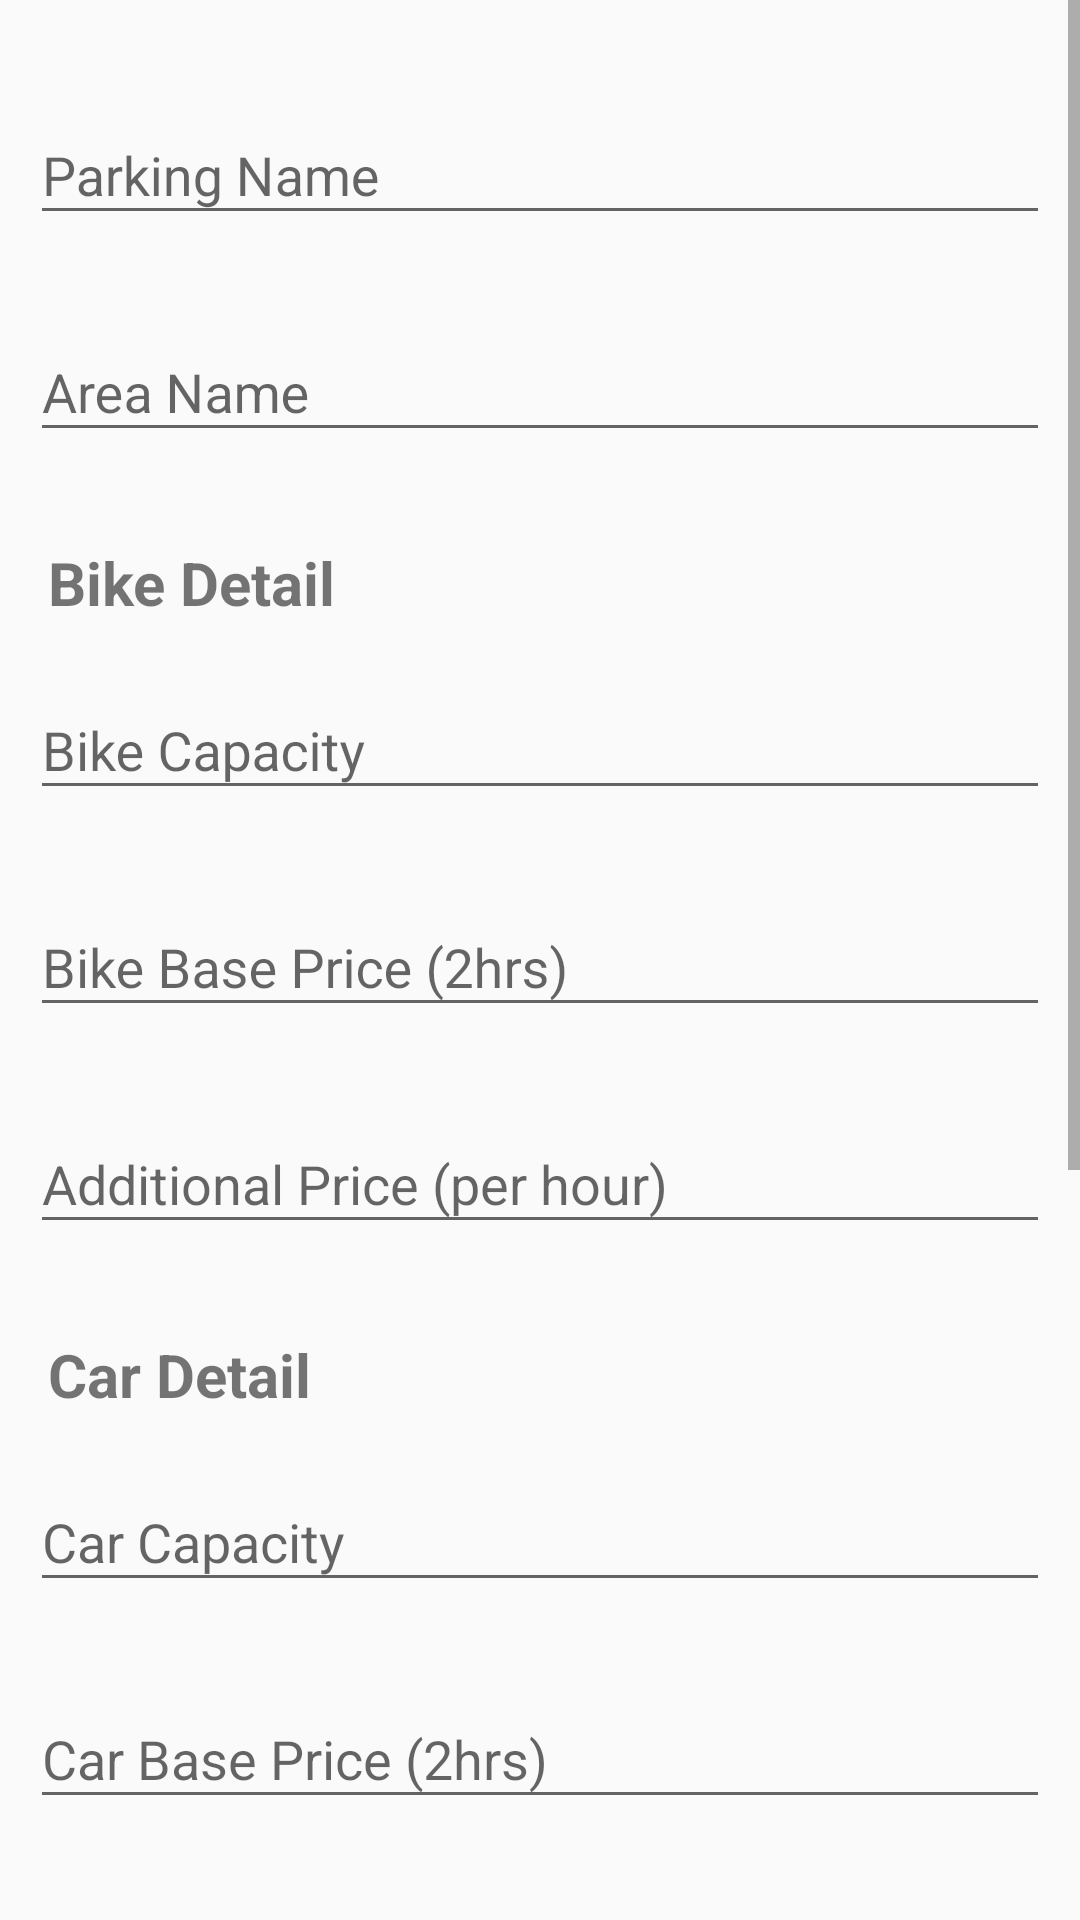

Write the Android layout XML for this screen, with the resource values it uses.
<!-- AndroidManifest.xml: application theme AppTheme -->
<!-- res/layout/activity_add_new_parking_area.xml -->
<?xml version="1.0" encoding="utf-8"?>
<LinearLayout xmlns:android="http://schemas.android.com/apk/res/android"
    xmlns:app="http://schemas.android.com/apk/res-auto"
    xmlns:tools="http://schemas.android.com/tools"
    android:layout_width="match_parent"
    android:layout_height="match_parent">

    <ScrollView
        android:layout_width="match_parent"
        android:layout_height="match_parent">

        <LinearLayout
            android:paddingTop="16dp"
            android:layout_width="match_parent"
            android:layout_height="match_parent"
            android:orientation="vertical">

            <android.support.design.widget.TextInputLayout
                android:layout_width="match_parent"
                android:layout_height="wrap_content"
                android:layout_weight="1"
                android:padding="10dp">

                <EditText
                    android:id="@+id/parking_name_edit_text"
                    android:layout_width="match_parent"
                    android:layout_height="wrap_content"
                    android:hint="Parking Name"
                    android:inputType="textPersonName"
                    android:maxLines="1" />

            </android.support.design.widget.TextInputLayout>


            <android.support.design.widget.TextInputLayout
                android:layout_width="match_parent"
                android:layout_height="wrap_content"
                android:layout_weight="1"
                android:padding="10dp">

                <EditText
                    android:id="@+id/area_name_edit_text"
                    android:layout_width="match_parent"
                    android:layout_height="wrap_content"
                    android:hint="Area Name"
                    android:imeOptions="actionUnspecified"
                    android:inputType="text"
                    android:maxLines="1" />

            </android.support.design.widget.TextInputLayout>


            <LinearLayout
                android:paddingTop="20dp"
                android:layout_width="match_parent"
                android:layout_height="wrap_content"
                android:orientation="vertical">

                <TextView
                    android:layout_width="match_parent"
                    android:layout_height="wrap_content"
                    android:text="Bike Detail"
                    android:textStyle="bold"
                    android:layout_marginLeft="16dp"
                    android:textSize="20sp"/>

            <android.support.design.widget.TextInputLayout
                android:layout_width="match_parent"
                android:layout_height="wrap_content"
                android:layout_weight="1"
                android:padding="10dp">

                <EditText
                    android:id="@+id/bike_capacity_edit_text"
                    android:layout_width="match_parent"
                    android:layout_height="wrap_content"
                    android:hint="Bike Capacity"
                    android:inputType="number"
                    android:maxLines="1" />


            </android.support.design.widget.TextInputLayout>

            <android.support.design.widget.TextInputLayout
                android:layout_width="match_parent"
                android:layout_height="wrap_content"
                android:layout_weight="1"
                android:padding="10dp">

                <EditText
                    android:id="@+id/bike_price_edit_text"
                    android:layout_width="match_parent"
                    android:layout_height="wrap_content"
                    android:hint="Bike Base Price (2hrs)"
                    android:inputType="number"
                    android:maxLines="1" />


            </android.support.design.widget.TextInputLayout>

                <android.support.design.widget.TextInputLayout
                    android:layout_width="match_parent"
                    android:layout_height="wrap_content"
                    android:layout_weight="1"
                    android:padding="10dp">

                    <EditText
                        android:id="@+id/bike_add_price_edit_text"
                        android:layout_width="match_parent"
                        android:layout_height="wrap_content"
                        android:hint="Additional Price (per hour)"
                        android:inputType="number"
                        android:maxLines="1" />


                </android.support.design.widget.TextInputLayout>
            </LinearLayout>

            <LinearLayout
                android:paddingTop="20dp"
                android:layout_width="match_parent"
                android:layout_height="wrap_content"
                android:orientation="vertical">

                <TextView
                    android:layout_width="match_parent"
                    android:layout_height="wrap_content"
                    android:text="Car Detail"
                    android:textStyle="bold"
                    android:layout_marginLeft="16dp"
                    android:textSize="20sp"/>

                <android.support.design.widget.TextInputLayout
                    android:layout_width="match_parent"
                    android:layout_height="wrap_content"
                    android:layout_weight="1"
                    android:padding="10dp">

                    <EditText
                        android:id="@+id/car_capacity_edit_text"
                        android:layout_width="match_parent"
                        android:layout_height="wrap_content"
                        android:hint="Car Capacity"
                        android:inputType="number"
                        android:maxLines="1" />


                </android.support.design.widget.TextInputLayout>

                <android.support.design.widget.TextInputLayout
                    android:layout_width="match_parent"
                    android:layout_height="wrap_content"
                    android:layout_weight="1"
                    android:padding="10dp">

                    <EditText
                        android:id="@+id/car_price_edit_text"
                        android:layout_width="match_parent"
                        android:layout_height="wrap_content"
                        android:hint="Car Base Price (2hrs)"
                        android:inputType="number"
                        android:maxLines="1" />


                </android.support.design.widget.TextInputLayout>

                <android.support.design.widget.TextInputLayout
                    android:layout_width="match_parent"
                    android:layout_height="wrap_content"
                    android:layout_weight="1"
                    android:padding="10dp">

                    <EditText
                        android:id="@+id/car_add_price_edit_text"
                        android:layout_width="match_parent"
                        android:layout_height="wrap_content"
                        android:hint="Additional Price (per hour)"
                        android:inputType="number"
                        android:maxLines="1" />


                </android.support.design.widget.TextInputLayout>
            </LinearLayout>

            <LinearLayout
                android:paddingTop="20dp"
                android:layout_width="match_parent"
                android:layout_height="wrap_content"
                android:orientation="vertical">

                <TextView
                    android:layout_width="match_parent"
                    android:layout_height="wrap_content"
                    android:text="Bus Detail"
                    android:textStyle="bold"
                    android:layout_marginLeft="16dp"
                    android:textSize="20sp"/>

                <android.support.design.widget.TextInputLayout
                    android:layout_width="match_parent"
                    android:layout_height="wrap_content"
                    android:layout_weight="1"
                    android:padding="10dp">

                    <EditText
                        android:id="@+id/bus_capacity_edit_text"
                        android:layout_width="match_parent"
                        android:layout_height="wrap_content"
                        android:hint="Bus Capacity"
                        android:inputType="number"
                        android:maxLines="1" />


                </android.support.design.widget.TextInputLayout>

                <android.support.design.widget.TextInputLayout
                    android:layout_width="match_parent"
                    android:layout_height="wrap_content"
                    android:layout_weight="1"
                    android:padding="10dp">

                    <EditText
                        android:id="@+id/bus_price_edit_text"
                        android:layout_width="match_parent"
                        android:layout_height="wrap_content"
                        android:hint="Bus Base Price (2hrs)"
                        android:inputType="number"
                        android:maxLines="1" />


                </android.support.design.widget.TextInputLayout>

                <android.support.design.widget.TextInputLayout
                    android:layout_width="match_parent"
                    android:layout_height="wrap_content"
                    android:layout_weight="1"
                    android:padding="10dp">

                    <EditText
                        android:id="@+id/bus_add_price_edit_text"
                        android:layout_width="match_parent"
                        android:layout_height="wrap_content"
                        android:hint="Additional Price (per hour)"
                        android:inputType="number"
                        android:maxLines="1" />


                </android.support.design.widget.TextInputLayout>
            </LinearLayout>
            <Button
                android:layout_width="match_parent"
                android:layout_height="wrap_content"
                android:layout_marginTop="50dp"
                android:background="@color/colorPrimary"
                android:onClick="addArea"
                android:text="Add Area"
                android:textColor="#FFF" />

        </LinearLayout>
    </ScrollView>
</LinearLayout>
<!-- resources referenced by this layout -->
<resources>
  <color name="colorPrimary">#3F51B5</color>
  <style name="AppTheme" parent="Theme.AppCompat.Light.DarkActionBar">
          
          <item name="colorPrimary">@color/colorPrimary</item>
          <item name="colorPrimaryDark">@color/colorPrimaryDark</item>
          <item name="colorAccent">@color/colorAccent</item>
      </style>
  <color name="colorPrimaryDark">#303F9F</color>
  <color name="colorAccent">#FF4081</color>
</resources>
